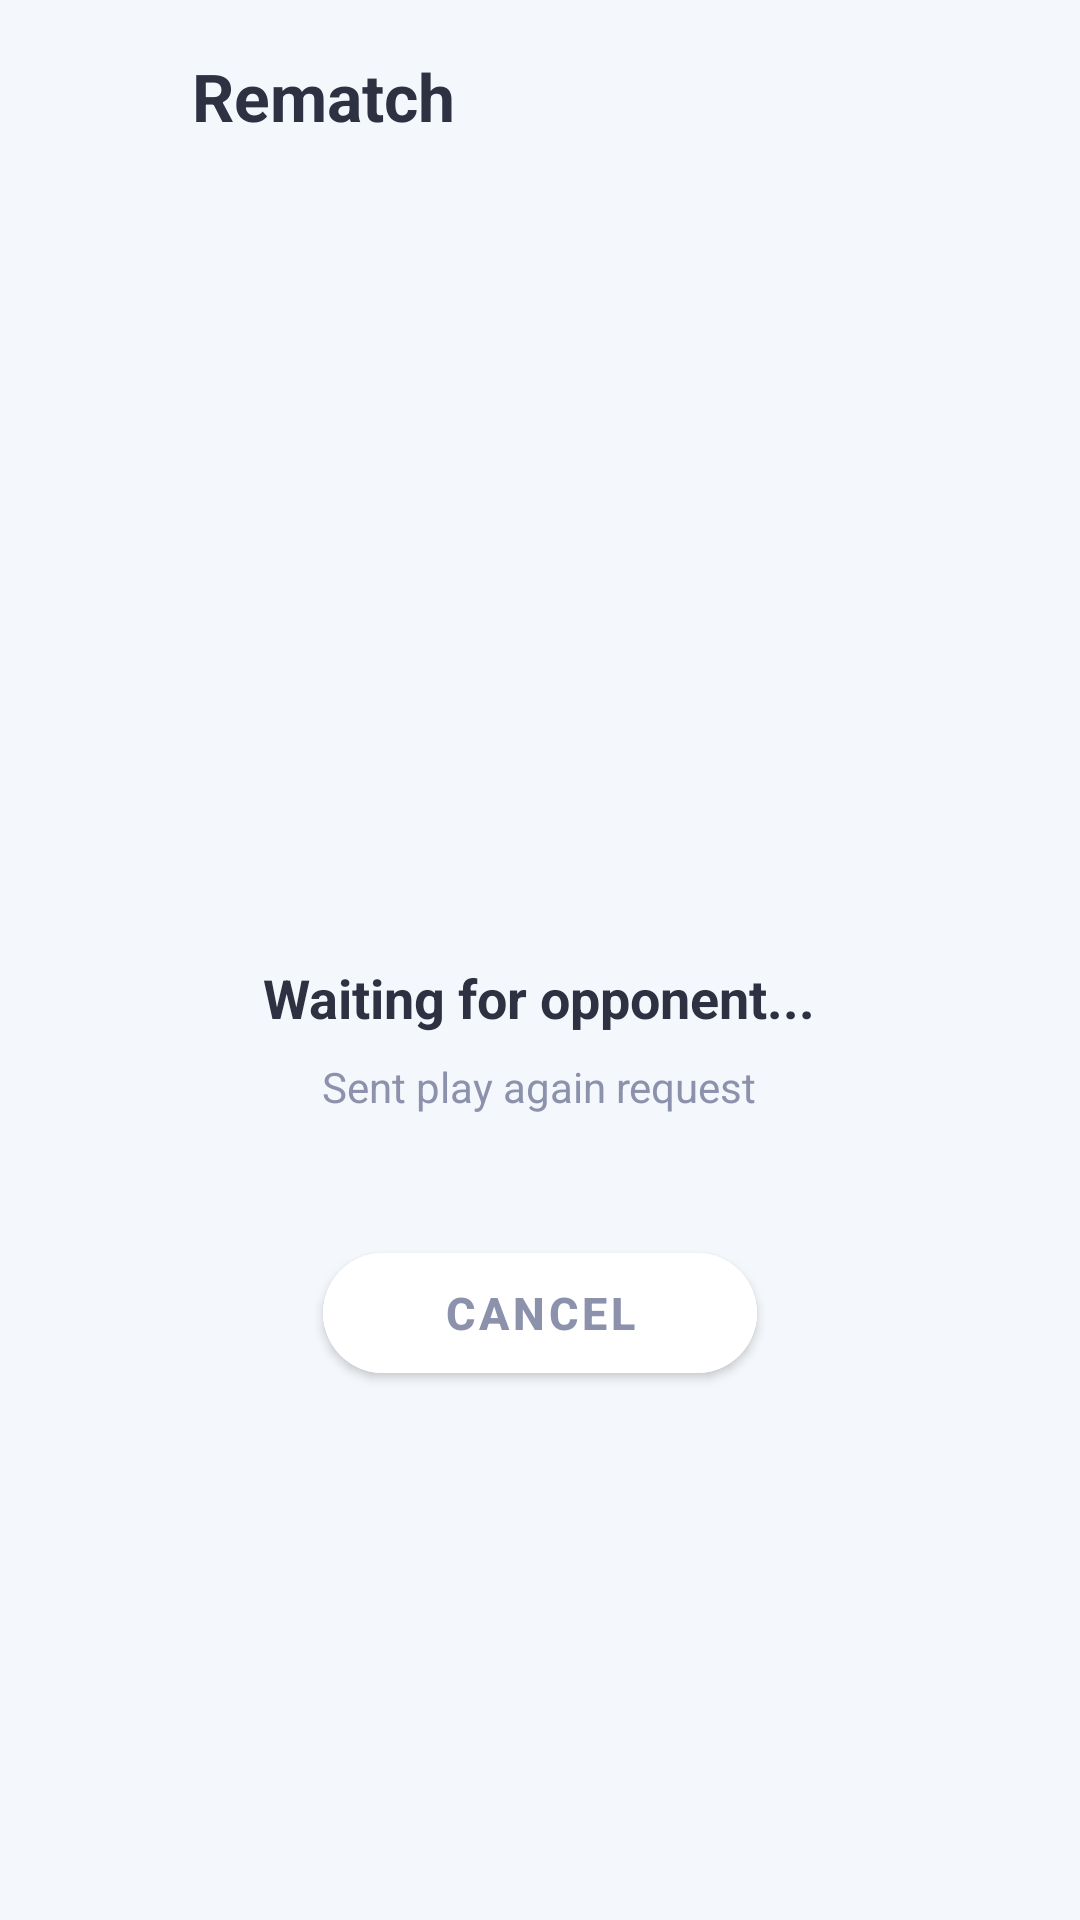

The Android layout XML behind this screen, and the referenced resources:
<!-- AndroidManifest.xml: activity theme Theme.QuizDuel.Home -->
<!-- res/layout/activity_rematch_negotiate.xml -->
<?xml version="1.0" encoding="utf-8"?>
<LinearLayout xmlns:android="http://schemas.android.com/apk/res/android"
    xmlns:app="http://schemas.android.com/apk/res-auto"
    android:layout_width="match_parent"
    android:layout_height="match_parent"
    android:background="@color/clay_bg"
    android:orientation="vertical">

    <androidx.constraintlayout.widget.ConstraintLayout
        android:layout_width="match_parent"
        android:layout_height="wrap_content"
        android:paddingHorizontal="16dp"
        android:paddingTop="16dp"
        android:paddingBottom="8dp">

        <ImageView
            android:id="@+id/btnBack"
            android:layout_width="32dp"
            android:layout_height="32dp"
            android:background="?attr/selectableItemBackgroundBorderless"
            android:padding="4dp"
            android:src="@drawable/ic_back"
            app:layout_constraintBottom_toBottomOf="parent"
            app:layout_constraintStart_toStartOf="parent"
            app:layout_constraintTop_toTopOf="parent"
            app:tint="@color/clay_text_dark" />

        <TextView
            android:layout_width="wrap_content"
            android:layout_height="wrap_content"
            android:layout_marginStart="16dp"
            android:text="Rematch"
            android:textColor="@color/clay_text_dark"
            android:textSize="22sp"
            android:textStyle="bold"
            app:layout_constraintBottom_toBottomOf="parent"
            app:layout_constraintStart_toEndOf="@id/btnBack"
            app:layout_constraintTop_toTopOf="parent" />
    </androidx.constraintlayout.widget.ConstraintLayout>

    <LinearLayout
        android:id="@+id/panelWaiting"
        android:layout_width="match_parent"
        android:layout_height="0dp"
        android:layout_weight="1"
        android:gravity="center"
        android:orientation="vertical"
        android:padding="32dp">

        <ProgressBar
            android:layout_width="64dp"
            android:layout_height="64dp"
            android:indeterminateTint="@color/clay_primary" />

        <TextView
            android:id="@+id/tvWaitingMsg"
            android:layout_width="wrap_content"
            android:layout_height="wrap_content"
            android:layout_marginTop="24dp"
            android:gravity="center"
            android:text="Waiting for opponent..."
            android:textColor="@color/clay_text_dark"
            android:textSize="18sp"
            android:textStyle="bold" />

        <TextView
            android:id="@+id/tvWaitingSubMsg"
            android:layout_width="wrap_content"
            android:layout_height="wrap_content"
            android:layout_marginTop="8dp"
            android:gravity="center"
            android:text="Sent play again request"
            android:textColor="@color/clay_text_muted"
            android:textSize="14sp" />

        <com.google.android.material.button.MaterialButton
            android:id="@+id/btnCancelRequest"
            android:layout_width="wrap_content"
            android:layout_height="52dp"
            android:layout_marginTop="40dp"
            android:backgroundTint="@color/clay_white"
            android:elevation="2dp"
            android:paddingHorizontal="40dp"
            android:text="Cancel"
            android:textColor="@color/clay_text_muted"
            android:textSize="15sp"
            android:textStyle="bold"
            app:cornerRadius="100dp" />
    </LinearLayout>

    <LinearLayout
        android:id="@+id/panelRespond"
        android:layout_width="match_parent"
        android:layout_height="0dp"
        android:layout_weight="1"
        android:gravity="center"
        android:orientation="vertical"
        android:padding="32dp"
        android:visibility="gone">

        <TextView
            android:layout_width="wrap_content"
            android:layout_height="wrap_content"
            android:gravity="center"
            android:text="⚔️"
            android:textSize="64sp" />

        <TextView
            android:id="@+id/tvOpponentRequestMsg"
            android:layout_width="wrap_content"
            android:layout_height="wrap_content"
            android:layout_marginTop="20dp"
            android:gravity="center"
            android:text="Opponent wants to play again!"
            android:textColor="@color/clay_text_dark"
            android:textSize="22sp"
            android:textStyle="bold" />

        <com.google.android.material.button.MaterialButton
            android:id="@+id/btnAccept"
            android:layout_width="match_parent"
            android:layout_height="64dp"
            android:layout_marginTop="40dp"
            android:backgroundTint="@color/clay_primary"
            android:elevation="4dp"
            android:text="Accept"
            android:textColor="@color/clay_white"
            android:textSize="16sp"
            android:textStyle="bold"
            app:cornerRadius="100dp" />

        <com.google.android.material.button.MaterialButton
            android:id="@+id/btnDecline"
            android:layout_width="match_parent"
            android:layout_height="64dp"
            android:layout_marginTop="12dp"
            android:backgroundTint="@color/clay_white"
            android:elevation="2dp"
            android:text="Decline"
            android:textColor="@color/clay_text_muted"
            android:textSize="16sp"
            android:textStyle="bold"
            app:cornerRadius="100dp" />
    </LinearLayout>

    <LinearLayout
        android:id="@+id/panelTopicSelect"
        android:layout_width="match_parent"
        android:layout_height="0dp"
        android:layout_weight="1"
        android:orientation="vertical"
        android:visibility="gone">

        <TextView
            android:layout_width="wrap_content"
            android:layout_height="wrap_content"
            android:layout_marginStart="20dp"
            android:layout_marginTop="12dp"
            android:text="Both accepted! Select a topic:"
            android:textColor="@color/clay_text_dark"
            android:textSize="16sp"
            android:textStyle="bold" />

        <TextView
            android:id="@+id/tvOpponentTopicStatus"
            android:layout_width="wrap_content"
            android:layout_height="wrap_content"
            android:layout_marginStart="20dp"
            android:layout_marginTop="4dp"
            android:text="Opponent: choosing…"
            android:textColor="@color/clay_primary"
            android:textSize="13sp"
            android:textStyle="bold" />

        <HorizontalScrollView
            android:layout_width="match_parent"
            android:layout_height="wrap_content"
            android:layout_marginTop="16dp"
            android:clipChildren="false"
            android:clipToPadding="false"
            android:scrollbars="none">

            <LinearLayout
                android:id="@+id/categoryContainer"
                android:layout_width="wrap_content"
                android:layout_height="wrap_content"
                android:clipChildren="false"
                android:clipToPadding="false"
                android:orientation="horizontal"
                android:paddingHorizontal="16dp"
                android:paddingBottom="8dp" />
        </HorizontalScrollView>

        <androidx.recyclerview.widget.RecyclerView
            android:id="@+id/rvTopics"
            android:layout_width="match_parent"
            android:layout_height="0dp"
            android:layout_marginTop="8dp"
            android:layout_weight="1"
            android:clipToPadding="false"
            android:paddingHorizontal="12dp" />

        <com.google.android.material.button.MaterialButton
            android:id="@+id/btnConfirmTopic"
            android:layout_width="match_parent"
            android:layout_height="64dp"
            android:layout_marginHorizontal="24dp"
            android:layout_marginVertical="16dp"
            android:backgroundTint="@color/clay_primary"
            android:elevation="4dp"
            android:text="Confirm Topic"
            android:textColor="@color/clay_white"
            android:textSize="16sp"
            android:textStyle="bold"
            app:cornerRadius="100dp" />
    </LinearLayout>
</LinearLayout>
<!-- resources referenced by this layout -->
<resources>
  <color name="clay_bg">#F4F7FB</color>
  <color name="clay_primary">#5D5FEF</color>
  <color name="clay_text_dark">#2D3142</color>
  <color name="clay_text_muted">#8C92AC</color>
  <color name="clay_white">#FFFFFF</color>
  <style name="Theme.QuizDuel.Home" parent="Theme.QuizDuel">
          <item name="android:statusBarColor">@color/clay_bg</item>
          <item name="android:windowLightStatusBar">true</item>
          <item name="android:navigationBarColor">@color/clay_white</item>
      </style>
  <style name="Theme.QuizDuel" parent="Theme.MaterialComponents.Light.NoActionBar">
          <item name="colorPrimary">@color/clay_primary</item>
          <item name="colorPrimaryVariant">@color/clay_primary_dark</item>
          <item name="colorOnPrimary">@color/clay_white</item>
  
          <item name="android:windowBackground">@color/clay_bg</item>
          <item name="android:statusBarColor">@color/clay_bg</item>
          <item name="android:navigationBarColor">@color/clay_bg</item>
          <item name="android:windowLightStatusBar">true</item>
      </style>
  <color name="clay_primary_dark">#4A4CC6</color>
</resources>
